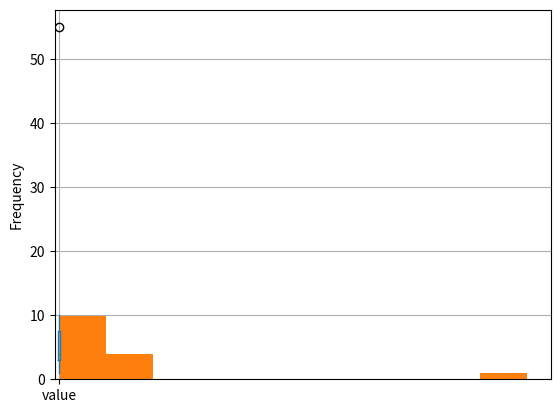

Here is the Python script that generated this plot:
#ВЫБРОСЫ

import pandas as pd
import matplotlib.pyplot as plt
data = {'value':[1, 2, 3, 3, 3, 4, 4, 4, 5, 6, 7, 8, 9, 10, 55]}

df = pd.DataFrame(data)
print(df)
# создадим график
df['value'].hist()
plt.show()

# создадим гистограмму
df['value'].plot(kind='hist')
plt.show()

# Другой вариант визуализации данных
df.boxplot(column='value')
plt.show()

print(df.describe())

